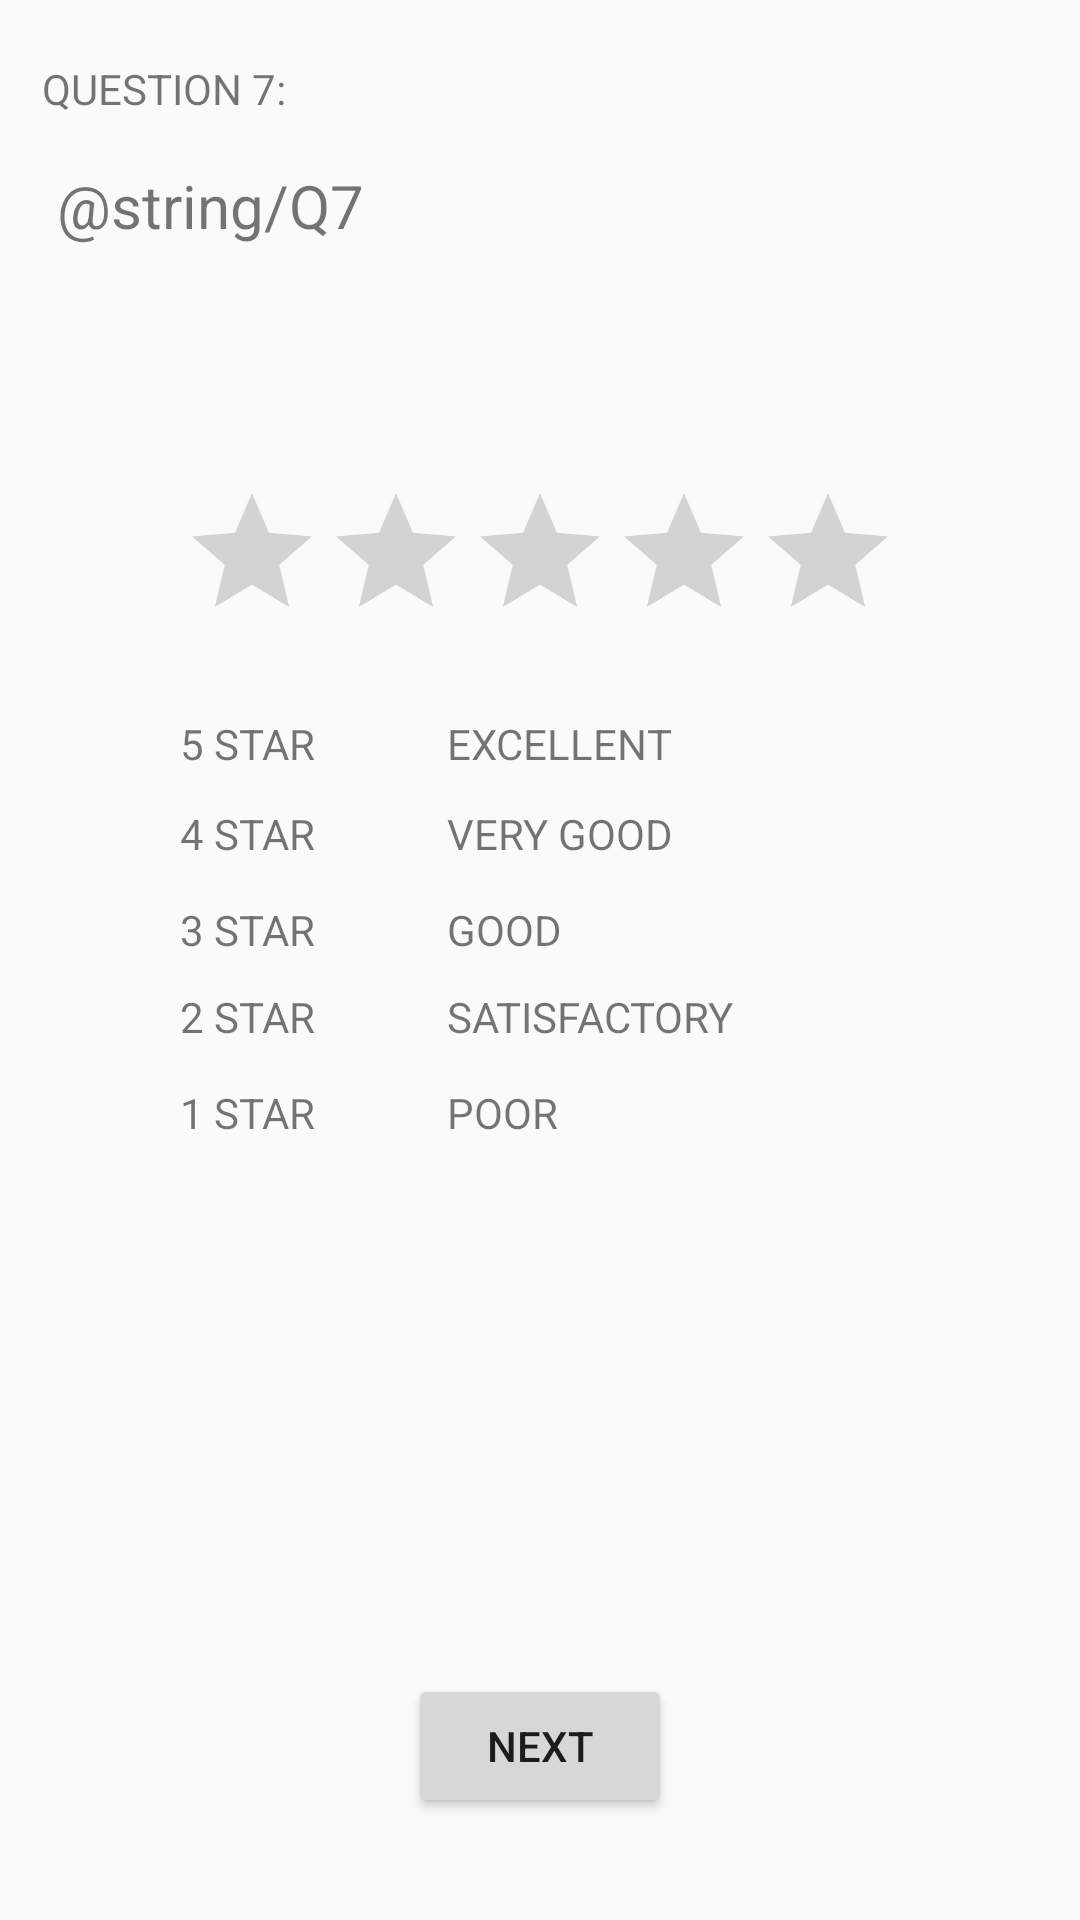

Android layout source for this screen:
<!-- AndroidManifest.xml: application theme AppTheme -->
<!-- res/layout/activity_feed_back7.xml -->
<?xml version="1.0" encoding="utf-8"?>

<RelativeLayout xmlns:android="http://schemas.android.com/apk/res/android"
    xmlns:tools="http://schemas.android.com/tools"
    android:id="@+id/activity_feedback1"
    android:layout_width="match_parent"
    android:layout_height="match_parent"
    tools:context="com.example.admin.feedback.MainActivity">

    <TextView
        android:id="@+id/textView6"
        android:layout_width="150dp"
        android:layout_height="30dp"
        android:layout_alignParentStart="true"
        android:layout_alignParentTop="true"
        android:layout_marginStart="14dp"
        android:layout_marginTop="20dp"
        android:text="QUESTION 7:" />

    <TextView
        android:id="@+id/textView7"
        android:layout_width="match_parent"
        android:layout_height="wrap_content"
        android:layout_alignStart="@+id/textView6"
        android:layout_below="@+id/textView6"
        android:lines="3"
        android:padding="5dp"
        android:text="@string/Q7"
        android:textSize="20sp" />

    <TextView
        android:id="@+id/textView8"
        android:layout_width="50dp"
        android:layout_height="30dp"
        android:layout_alignStart="@+id/ratingBar"
        android:layout_below="@+id/ratingBar"
        android:layout_marginTop="21dp"
        android:text="@string/rating1" />

    <TextView
        android:id="@+id/textView10"
        android:layout_width="wrap_content"
        android:layout_height="wrap_content"
        android:layout_alignStart="@+id/textView8"
        android:layout_below="@+id/textView8"
        android:text="@string/rating2" />

    <TextView
        android:id="@+id/textView11"
        android:layout_width="wrap_content"
        android:layout_height="wrap_content"
        android:layout_alignBaseline="@+id/textView10"
        android:layout_alignBottom="@+id/textView10"
        android:layout_alignStart="@+id/textView9"
        android:text="@string/remark2" />

    <TextView
        android:id="@+id/textView12"
        android:layout_width="wrap_content"
        android:layout_height="wrap_content"
        android:layout_alignStart="@+id/textView10"
        android:layout_below="@+id/textView10"
        android:layout_marginTop="13dp"
        android:text="@string/rating3" />

    <TextView
        android:id="@+id/textView13"
        android:layout_width="wrap_content"
        android:layout_height="wrap_content"
        android:layout_alignStart="@+id/textView11"
        android:layout_alignTop="@+id/textView12"
        android:text="@string/remark3" />

    <TextView
        android:id="@+id/textView14"
        android:layout_width="wrap_content"
        android:layout_height="wrap_content"
        android:layout_alignStart="@+id/textView12"
        android:layout_below="@+id/textView12"
        android:layout_marginTop="10dp"
        android:text="@string/rating4" />

    <TextView
        android:id="@+id/textView15"
        android:layout_width="wrap_content"
        android:layout_height="wrap_content"
        android:layout_alignStart="@+id/textView13"
        android:layout_alignTop="@+id/textView14"
        android:text="@string/remark4" />

    <TextView
        android:id="@+id/textView16"
        android:layout_width="wrap_content"
        android:layout_height="wrap_content"
        android:layout_alignStart="@+id/textView14"
        android:layout_below="@+id/textView14"
        android:layout_marginTop="13dp"
        android:text="@string/rating5" />

    <TextView
        android:id="@+id/textView17"
        android:layout_width="wrap_content"
        android:layout_height="wrap_content"
        android:layout_alignStart="@+id/textView15"
        android:layout_alignTop="@+id/textView16"
        android:text="@string/remark5" />

    <Button
        android:id="@+id/button2"
        android:layout_width="wrap_content"
        android:layout_height="wrap_content"
        android:layout_alignParentBottom="true"
        android:layout_centerHorizontal="true"
        android:layout_marginBottom="34dp"
        android:onClick="gotoFeedback8Page"
        android:text="@string/next" />

    <TextView
        android:id="@+id/textView9"
        android:layout_width="wrap_content"
        android:layout_height="wrap_content"
        android:layout_alignBaseline="@+id/textView8"
        android:layout_alignBottom="@+id/textView8"
        android:layout_alignEnd="@+id/button2"
        android:text="@string/remark1" />

    <RatingBar
        android:id="@+id/ratingBar"
        android:layout_width="wrap_content"
        android:layout_height="wrap_content"
        android:layout_below="@+id/textView7"
        android:layout_centerHorizontal="true"
        android:layout_marginTop="26dp"
        android:stepSize="1" />
</RelativeLayout>
<!-- resources referenced by this layout -->
<resources>
  <string name="next">NEXT</string>
  <string name="rating1">5 STAR</string>
  <string name="rating2">4 STAR</string>
  <string name="rating3">3 STAR</string>
  <string name="rating4">2 STAR</string>
  <string name="rating5">1 STAR</string>
  <string name="remark1">EXCELLENT</string>
  <string name="remark2">VERY GOOD</string>
  <string name="remark3">GOOD</string>
  <string name="remark4">SATISFACTORY</string>
  <string name="remark5">POOR</string>
  <style name="AppTheme" parent="Theme.AppCompat.Light.DarkActionBar">
          
          <item name="colorPrimary">@color/colorPrimary</item>
          <item name="colorPrimaryDark">@color/colorPrimaryDark</item>
          <item name="colorAccent">@color/colorAccent</item>
      </style>
  <!-- not gathered from this repository: default colours our renderer supplied (Android Studio template values) -->
  <color name="colorPrimary">#FF6200EE</color>
  <color name="colorPrimaryDark">#FF3700B3</color>
  <color name="colorAccent">#FF03DAC5</color>
</resources>
